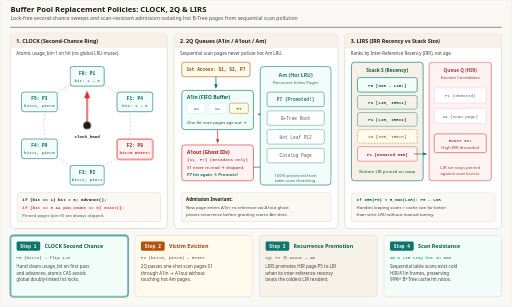
t = 0.00 s
t = 1.68 s: frame unchanged from t = 0.00 s, image omitted
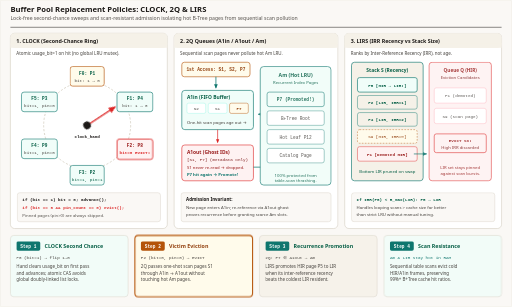
t = 3.30 s
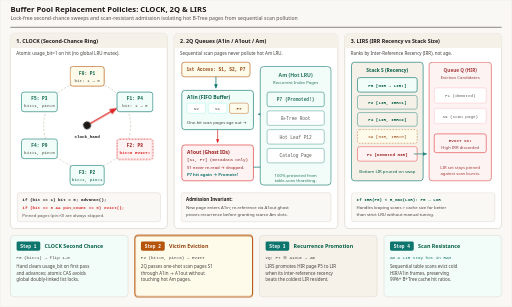
t = 5.04 s
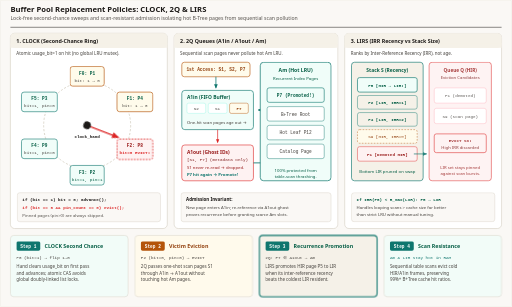
t = 6.72 s
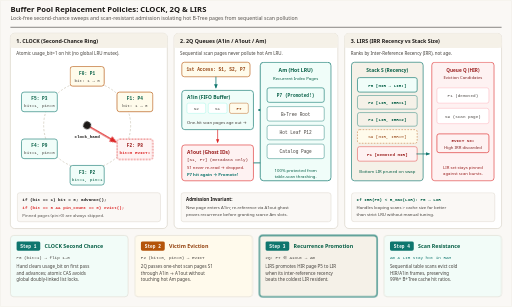
t = 7.68 s

The animated SVG that drew these frames (rendered in a browser with its animation timeline set to each time). Animation: 10 CSS @keyframes rules; frames cover the first 7.68 s, repeats indefinitely.

<svg xmlns="http://www.w3.org/2000/svg" viewBox="0 0 1200 720" width="1200" height="720" role="img" aria-labelledby="title desc">
  <title id="title">Buffer Pool Replacement Policies: CLOCK, 2Q, and LIRS</title>
  <desc id="desc">Animated three-panel diagram comparing scan-resistant buffer pool replacement policies: CLOCK circular hand sweeping frames and clearing usage_bit from 1 to 0 before evicting an unpinned 0-bit victim; 2Q separating single-pass sequential scans in A1in and A1out ghost queue from recurrent hot pages in Am; and LIRS distinguishing Low Inter-Reference Recency (LIR) pages from High Inter-Reference Recency (HIR) pages.</desc>

  <defs>
    <style>
      .sans { font-family: ui-sans-serif, system-ui, -apple-system, sans-serif; }
      .mono { font-family: ui-monospace, SFMono-Regular, Menlo, monospace; }

      /* 12s cycle */
      @keyframes sweep-hand {
        0%, 15%   { transform: rotate(0deg); }
        30%, 45%  { transform: rotate(60deg); }
        60%, 92%  { transform: rotate(120deg); }
        100%      { transform: rotate(0deg); }
      }
      @keyframes flip-f0 {
        0%, 14% { fill: #f0fdf9; stroke: #0f766e; }
        22%, 100% { fill: #fffbeb; stroke: #b45309; }
      }
      @keyframes flip-f1 {
        0%, 44% { fill: #f0fdf9; stroke: #0f766e; }
        52%, 100% { fill: #fffbeb; stroke: #b45309; }
      }
      @keyframes evict-f2 {
        0%, 58% { opacity: 1; }
        68%, 94% { opacity: 0.86; stroke-dasharray: 4 3; }
        100% { opacity: 1; }
      }
      @keyframes twoq-promo {
        0%, 42% { opacity: 0.86; transform: translateY(10px); }
        54%, 100% { opacity: 1; transform: translateY(0px); }
      }
      @keyframes lirs-swap {
        0%, 58% { opacity: 0.86; transform: translateX(-8px); }
        68%, 100% { opacity: 1; transform: translateX(0px); }
      }

      @keyframes st-1 { 0%, 24% { opacity: 1; stroke: #0f766e; stroke-width: 2.5; } 25%, 100% { opacity: 0.86; stroke: #d6d0c4; stroke-width: 1.2; } }
      @keyframes st-2 { 0%, 24% { opacity: 0.86; stroke: #d6d0c4; stroke-width: 1.2; } 25%, 49% { opacity: 1; stroke: #b45309; stroke-width: 2.5; } 50%, 100% { opacity: 0.86; stroke: #d6d0c4; stroke-width: 1.2; } }
      @keyframes st-3 { 0%, 49% { opacity: 0.86; stroke: #d6d0c4; stroke-width: 1.2; } 50%, 74% { opacity: 1; stroke: #0f766e; stroke-width: 2.5; } 75%, 100% { opacity: 0.86; stroke: #d6d0c4; stroke-width: 1.2; } }
      @keyframes st-4 { 0%, 74% { opacity: 0.86; stroke: #d6d0c4; stroke-width: 1.2; } 75%, 100% { opacity: 1; stroke: #0f766e; stroke-width: 2.5; } }

      .hand { transform-origin: 204px 294px; animation: sweep-hand 12s ease-in-out infinite; }
      .ff0 { animation: flip-f0 12s linear infinite; }
      .ff1 { animation: flip-f1 12s linear infinite; }
      .ff2 { animation: evict-f2 12s linear infinite; }
      .tqpro { animation: twoq-promo 12s ease-out infinite; }
      .lrswap { animation: lirs-swap 12s ease-out infinite; }

      .s1 { animation: st-1 12s linear infinite; }
      .s2 { animation: st-2 12s linear infinite; }
      .s3 { animation: st-3 12s linear infinite; }
      .s4 { animation: st-4 12s linear infinite; }

      @media (prefers-reduced-motion: reduce) {
        .hand, .ff0, .ff1, .ff2, .tqpro, .lrswap, .s1, .s2, .s3, .s4 {
          animation: none !important;
        }
        .hand { transform: rotate(120deg) !important; }
        .ff0, .ff1, .ff2, .tqpro, .lrswap, .s1, .s2, .s3, .s4 {
          opacity: 1 !important;
          transform: none !important;
        }
      }
    </style>

    <marker id="arr-blue" viewBox="0 0 10 10" refX="8" refY="5" markerWidth="6" markerHeight="6" orient="auto-start-reverse">
      <path d="M 0 1 L 10 5 L 0 9 z" fill="#0f766e"/>
    </marker>
    <marker id="arr-emerald" viewBox="0 0 10 10" refX="8" refY="5" markerWidth="6" markerHeight="6" orient="auto-start-reverse">
      <path d="M 0 1 L 10 5 L 0 9 z" fill="#0f766e"/>
    </marker>
    <marker id="arr-rose" viewBox="0 0 10 10" refX="8" refY="5" markerWidth="6" markerHeight="6" orient="auto-start-reverse">
      <path d="M 0 1 L 10 5 L 0 9 z" fill="#dc2626"/>
    </marker>
    <marker id="arr-violet" viewBox="0 0 10 10" refX="8" refY="5" markerWidth="6" markerHeight="6" orient="auto-start-reverse">
      <path d="M 0 1 L 10 5 L 0 9 z" fill="#0f766e"/>
    </marker>
  </defs>

  <!-- Canvas -->
  <rect x="0" y="0" width="1200" height="720" rx="4" fill="#faf8f5" stroke="#e7e2d8" stroke-width="1"/>

  <!-- Header -->
  <line x1="24" y1="64" x2="1176" y2="64" stroke="#1c1917" stroke-width="1.2"/>
  
  <text x="24" y="28" class="sans" font-size="18" font-weight="700" fill="#1c1917" font-family="Georgia, 'Times New Roman', serif">Buffer Pool Replacement Policies: CLOCK, 2Q &amp; LIRS</text>
  <text x="24" y="48" class="sans" font-size="12" fill="#57534e" font-family="ui-sans-serif, system-ui, -apple-system, sans-serif">Lock-free second-chance sweeps and scan-resistant admission isolating hot B-Tree pages from sequential scan pollution</text>

  <!-- PANEL 1 (LEFT): CLOCK ALGORITHM -->
  <rect x="24" y="78" width="368" height="458" rx="10" fill="#ffffff" stroke="#d6d0c4" stroke-width="1.5"/>
  <rect x="24" y="78" width="368" height="34" rx="10" fill="#f5f1e8"/>
  <rect x="24" y="102" width="368" height="10" fill="#f5f1e8"/>
  <text x="38" y="100" class="sans" font-size="12.5" font-weight="700" fill="#1c1917">1. CLOCK (Second-Chance Ring)</text>

  <text x="38" y="130" class="sans" font-size="10.5" fill="#44403c">Atomic usage_bit=1 on hit (no global LRU mutex).</text>

  <!-- Ring Track -->
  <circle cx="204" cy="294" r="102" fill="none" stroke="#d6d0c4" stroke-width="2" stroke-dasharray="5 4"/>

  <!-- Rotating Clock Hand pointing top (F0) initially -->
  <g class="hand">
    <line x1="204" y1="294" x2="204" y2="216" stroke="#dc2626" stroke-width="3" marker-end="url(#arr-rose)"/>
    <circle cx="204" cy="294" r="9" fill="#1c1917"/>
  </g>
  <text x="204" y="324" class="mono" font-size="10" font-weight="700" fill="#1c1917" text-anchor="middle">clock_hand</text>

  <!-- 6 Frames around circle cx=204, cy=294, r=102 -->
  <!-- F0 top (204, 186) -->
  <rect x="164" y="156" width="80" height="46" rx="6" class="ff0" stroke-width="1.5"/>
  <text x="204" y="175" class="mono" font-size="10.5" font-weight="700" fill="#065f46" text-anchor="middle">F0: P1</text>
  <text x="204" y="192" class="mono" font-size="10" fill="#44403c" text-anchor="middle">bit: 1 → 0</text>

  <!-- F1 top-right (292, 240) -->
  <rect x="274" y="216" width="84" height="46" rx="6" class="ff1" stroke-width="1.5"/>
  <text x="316" y="235" class="mono" font-size="10.5" font-weight="700" fill="#065f46" text-anchor="middle">F1: P4</text>
  <text x="316" y="252" class="mono" font-size="10" fill="#44403c" text-anchor="middle">bit: 1 → 0</text>

  <!-- F2 bottom-right (292, 348) VICTIM -->
  <rect x="274" y="326" width="84" height="48" rx="6" fill="#fef2f2" stroke="#dc2626" stroke-width="2" class="ff2"/>
  <text x="316" y="345" class="mono" font-size="10.5" font-weight="700" fill="#991b1b" text-anchor="middle">F2: P8</text>
  <text x="316" y="362" class="mono" font-size="10" font-weight="700" fill="#dc2626" text-anchor="middle">bit=0 EVICT!</text>

  <!-- F3 bottom (204, 400) -->
  <rect x="164" y="388" width="80" height="46" rx="6" fill="#f0fdf9" stroke="#0f766e" stroke-width="1.4"/>
  <text x="204" y="407" class="mono" font-size="10.5" font-weight="700" fill="#065f46" text-anchor="middle">F3: P2</text>
  <text x="204" y="424" class="mono" font-size="10" fill="#065f46" text-anchor="middle">bit=1, pin=1</text>

  <!-- F4 bottom-left -->
  <rect x="50" y="326" width="84" height="46" rx="6" fill="#f0fdf9" stroke="#0f766e" stroke-width="1.4"/>
  <text x="92" y="345" class="mono" font-size="10.5" font-weight="700" fill="#065f46" text-anchor="middle">F4: P9</text>
  <text x="92" y="362" class="mono" font-size="10" fill="#44403c" text-anchor="middle">bit=1, pin=0</text>

  <!-- F5 top-left -->
  <rect x="50" y="216" width="84" height="46" rx="6" fill="#f0fdf9" stroke="#0f766e" stroke-width="1.4"/>
  <text x="92" y="235" class="mono" font-size="10.5" font-weight="700" fill="#065f46" text-anchor="middle">F5: P3</text>
  <text x="92" y="252" class="mono" font-size="10" fill="#44403c" text-anchor="middle">bit=1, pin=0</text>

  <rect x="40" y="452" width="336" height="68" rx="6" fill="#faf8f5" stroke="#d6d0c4"/>
  <text x="52" y="472" class="mono" font-size="10" font-weight="700" fill="#1c1917">if (bit == 1) bit = 0; advance();</text>
  <text x="52" y="490" class="mono" font-size="10" font-weight="700" fill="#dc2626">if (bit == 0 &amp;&amp; pin_count == 0) evict();</text>
  <text x="52" y="508" class="sans" font-size="10" fill="#57534e">Pinned pages (pin&gt;0) are always skipped.</text>

  <!-- PANEL 2 (CENTER): 2Q SCAN-RESISTANT QUEUES -->
  <rect x="408" y="78" width="384" height="458" rx="10" fill="#ffffff" stroke="#d6d0c4" stroke-width="1.5"/>
  <rect x="408" y="78" width="384" height="34" rx="10" fill="#f5f1e8"/>
  <rect x="408" y="102" width="384" height="10" fill="#f5f1e8"/>
  <text x="422" y="100" class="sans" font-size="12.5" font-weight="700" fill="#1c1917">2. 2Q Queues (A1in / A1out / Am)</text>

  <text x="422" y="130" class="sans" font-size="10.5" fill="#44403c">Sequential scan pages never pollute hot Am LRU.</text>

  <!-- Incoming Stream -->
  <rect x="426" y="146" width="160" height="34" rx="6" fill="#fffbeb" stroke="#b45309" stroke-width="1.4"/>
  <text x="506" y="167" class="mono" font-size="10.5" font-weight="700" fill="#92400e" text-anchor="middle">1st Access: S1, S2, P7</text>

  <line x1="506" y1="180" x2="506" y2="206" stroke="#0f766e" stroke-width="1.8" marker-end="url(#arr-blue)"/>

  <!-- A1in FIFO -->
  <rect x="426" y="212" width="168" height="92" rx="7" fill="#f0fdf9" stroke="#0f766e" stroke-width="1.5"/>
  <text x="438" y="232" class="sans" font-size="11.5" font-weight="700" fill="#065f46">A1in (FIFO Buffer)</text>
  <rect x="438" y="242" width="44" height="24" rx="4" fill="#ffffff" stroke="#99f6e4"/>
  <text x="460" y="258" class="mono" font-size="10" fill="#44403c" text-anchor="middle">S2</text>
  <rect x="488" y="242" width="44" height="24" rx="4" fill="#ffffff" stroke="#99f6e4"/>
  <text x="510" y="258" class="mono" font-size="10" fill="#44403c" text-anchor="middle">S1</text>
  <rect x="538" y="242" width="44" height="24" rx="4" fill="#fffbeb" stroke="#b45309"/>
  <text x="560" y="258" class="mono" font-size="10" font-weight="700" fill="#92400e" text-anchor="middle">P7</text>
  <text x="438" y="290" class="sans" font-size="10" fill="#44403c">One-hit scan pages age out →</text>

  <line x1="510" y1="304" x2="510" y2="334" stroke="#dc2626" stroke-width="1.6" marker-end="url(#arr-rose)"/>

  <!-- A1out Ghost Queue -->
  <rect x="426" y="340" width="168" height="84" rx="7" fill="#fef2f2" stroke="#dc2626" stroke-width="1.4"/>
  <text x="438" y="360" class="sans" font-size="11.5" font-weight="700" fill="#991b1b">A1out (Ghost IDs)</text>
  <text x="438" y="378" class="mono" font-size="10" fill="#7f1d1d">[S1, P7] (metadata only)</text>
  <text x="438" y="396" class="sans" font-size="10" fill="#991b1b">S1 never re-read → dropped.</text>
  <text x="438" y="412" class="sans" font-size="10" font-weight="700" fill="#0f766e">P7 hit again → Promote!</text>

  <!-- Promotion to Am -->
  <g class="tqpro">
    <path d="M 594 382 L 626 382 L 626 258 L 606 258" fill="none" stroke="#0f766e" stroke-width="2" marker-end="url(#arr-emerald)"/>
    <rect x="610" y="146" width="166" height="278" rx="8" fill="#f0fdf9" stroke="#0f766e" stroke-width="1.7"/>
    <text x="693" y="170" class="sans" font-size="12" font-weight="700" fill="#065f46" text-anchor="middle">Am (Hot LRU)</text>
    <text x="693" y="188" class="sans" font-size="10" fill="#065f46" text-anchor="middle">Recurrent Index Pages</text>
    <rect x="626" y="206" width="134" height="34" rx="5" fill="#f0fdf9" stroke="#0f766e" stroke-width="1.4"/>
    <text x="693" y="227" class="mono" font-size="10.5" font-weight="700" fill="#065f46" text-anchor="middle">P7 (Promoted!)</text>
    <rect x="626" y="250" width="134" height="34" rx="5" fill="#ffffff" stroke="#0f766e"/>
    <text x="693" y="271" class="mono" font-size="10.5" fill="#44403c" text-anchor="middle">B+Tree Root</text>
    <rect x="626" y="294" width="134" height="34" rx="5" fill="#ffffff" stroke="#0f766e"/>
    <text x="693" y="315" class="mono" font-size="10.5" fill="#44403c" text-anchor="middle">Hot Leaf P12</text>
    <rect x="626" y="338" width="134" height="34" rx="5" fill="#ffffff" stroke="#0f766e"/>
    <text x="693" y="359" class="mono" font-size="10.5" fill="#44403c" text-anchor="middle">Catalog Page</text>
    <text x="693" y="404" class="sans" font-size="10" fill="#065f46" text-anchor="middle">100% protected from</text>
    <text x="693" y="417" class="sans" font-size="10" fill="#065f46" text-anchor="middle">table-scan thrashing.</text>
  </g>

  <rect x="424" y="452" width="352" height="68" rx="6" fill="#faf8f5" stroke="#d6d0c4"/>
  <text x="436" y="472" class="sans" font-size="10.5" font-weight="700" fill="#1c1917">Admission Invariant:</text>
  <text x="436" y="490" class="sans" font-size="10" fill="#44403c">New page enters A1in; re-reference via A1out ghost</text>
  <text x="436" y="506" class="sans" font-size="10" fill="#44403c">proves recurrence before granting scarce Am slots.</text>

  <!-- PANEL 3 (RIGHT): LIRS -->
  <rect x="808" y="78" width="368" height="458" rx="10" fill="#ffffff" stroke="#d6d0c4" stroke-width="1.5"/>
  <rect x="808" y="78" width="368" height="34" rx="10" fill="#f5f1e8"/>
  <rect x="808" y="102" width="368" height="10" fill="#f5f1e8"/>
  <text x="822" y="100" class="sans" font-size="12.5" font-weight="700" fill="#1c1917">3. LIRS (IRR Recency vs Stack Size)</text>

  <text x="822" y="130" class="sans" font-size="10.5" fill="#44403c">Ranks by Inter-Reference Recency (IRR), not age.</text>

  <!-- LIRS Stack S -->
  <rect x="824" y="146" width="168" height="278" rx="7" fill="#f5f1e8" stroke="#0f766e" stroke-width="1.5"/>
  <text x="908" y="168" class="sans" font-size="11.5" font-weight="700" fill="#065f46" text-anchor="middle">Stack S (Recency)</text>

  <rect x="838" y="182" width="140" height="34" rx="5" fill="#f0fdf9" stroke="#0f766e" stroke-width="1.5"/>
  <text x="908" y="203" class="mono" font-size="10" font-weight="700" fill="#065f46" text-anchor="middle">P5 [HIR → LIR!]</text>

  <rect x="838" y="224" width="140" height="32" rx="5" fill="#f5f1e8" stroke="#0f766e"/>
  <text x="908" y="244" class="mono" font-size="10" font-weight="700" fill="#065f46" text-anchor="middle">P2 [LIR, IRR=1]</text>

  <rect x="838" y="264" width="140" height="32" rx="5" fill="#f5f1e8" stroke="#0f766e"/>
  <text x="908" y="284" class="mono" font-size="10" font-weight="700" fill="#065f46" text-anchor="middle">P4 [LIR, IRR=2]</text>

  <rect x="838" y="304" width="140" height="32" rx="5" fill="#fffbeb" stroke="#b45309" stroke-dasharray="4 3"/>
  <text x="908" y="324" class="mono" font-size="10" fill="#92400e" text-anchor="middle">S9 [HIR, IRR=∞]</text>

  <rect x="838" y="344" width="140" height="34" rx="5" fill="#fef2f2" stroke="#dc2626"/>
  <text x="908" y="365" class="mono" font-size="10" font-weight="700" fill="#991b1b" text-anchor="middle">P1 [Demoted HIR]</text>

  <text x="908" y="406" class="sans" font-size="10" fill="#065f46" text-anchor="middle">Bottom LIR pruned on swap</text>

  <!-- Resident HIR Queue Q -->
  <g class="lrswap">
    <line x1="978" y1="361" x2="1008" y2="361" stroke="#0f766e" stroke-width="1.8" marker-end="url(#arr-violet)"/>
    <rect x="1014" y="146" width="146" height="278" rx="7" fill="#fef2f2" stroke="#dc2626" stroke-width="1.4"/>
    <text x="1087" y="168" class="sans" font-size="11" font-weight="700" fill="#991b1b" text-anchor="middle">Queue Q (HIR)</text>
    <text x="1087" y="185" class="sans" font-size="10" fill="#7f1d1d" text-anchor="middle">Eviction Candidates</text>

    <rect x="1026" y="206" width="122" height="36" rx="5" fill="#ffffff" stroke="#fda4af"/>
    <text x="1087" y="228" class="mono" font-size="10" fill="#44403c" text-anchor="middle">P1 (demoted)</text>

    <rect x="1026" y="254" width="122" height="36" rx="5" fill="#ffffff" stroke="#fda4af"/>
    <text x="1087" y="276" class="mono" font-size="10" fill="#44403c" text-anchor="middle">S9 (scan page)</text>

    <rect x="1026" y="314" width="122" height="44" rx="5" fill="#fef2f2" stroke="#dc2626" stroke-width="1.5"/>
    <text x="1087" y="334" class="mono" font-size="10" font-weight="700" fill="#991b1b" text-anchor="middle">EVICT S9!</text>
    <text x="1087" y="349" class="sans" font-size="10" fill="#7f1d1d" text-anchor="middle">High IRR discarded</text>

    <text x="1087" y="396" class="sans" font-size="10" fill="#991b1b" text-anchor="middle">LIR set stays pinned</text>
    <text x="1087" y="410" class="sans" font-size="10" fill="#991b1b" text-anchor="middle">against scan bursts.</text>
  </g>

  <rect x="824" y="452" width="336" height="68" rx="6" fill="#faf8f5" stroke="#d6d0c4"/>
  <text x="836" y="472" class="mono" font-size="10" font-weight="700" fill="#065f46">If IRR(P5) &lt; R_max(LIR): P5 → LIR</text>
  <text x="836" y="490" class="sans" font-size="10" fill="#44403c">Handles looping scans &gt; cache size far better</text>
  <text x="836" y="506" class="sans" font-size="10" fill="#44403c">than strict LRU without manual tuning.</text>

  <!-- BOTTOM 4 STEP CARDS -->
  <rect x="24" y="552" width="276" height="144" rx="8" fill="#f0fdf9" class="s1"/>
  <rect x="38" y="566" width="56" height="22" rx="4" fill="#0f766e"/>
  <text x="66" y="581" class="mono" font-size="10.5" font-weight="700" fill="#ffffff" text-anchor="middle">Step 1</text>
  <text x="104" y="581" class="sans" font-size="12.5" font-weight="700" fill="#065f46">CLOCK Second Chance</text>
  <text x="38" y="608" class="mono" font-size="10" fill="#44403c">F0 (bit=1) → flip 1→0</text>
  <text x="38" y="628" class="sans" font-size="10.5" fill="#44403c">Hand clears usage_bit on first pass</text>
  <text x="38" y="644" class="sans" font-size="10.5" fill="#44403c">and advances; atomic CAS avoids</text>
  <text x="38" y="660" class="sans" font-size="10.5" fill="#44403c">global doubly-linked list locks.</text>

  <rect x="316" y="552" width="276" height="144" rx="8" fill="#fffbeb" class="s2"/>
  <rect x="330" y="566" width="56" height="22" rx="4" fill="#b45309"/>
  <text x="358" y="581" class="mono" font-size="10.5" font-weight="700" fill="#ffffff" text-anchor="middle">Step 2</text>
  <text x="396" y="581" class="sans" font-size="12.5" font-weight="700" fill="#92400e">Victim Eviction</text>
  <text x="330" y="608" class="mono" font-size="10" fill="#44403c">F2 (bit=0, pin=0) → EVICT</text>
  <text x="330" y="628" class="sans" font-size="10.5" fill="#44403c">2Q passes one-shot scan pages S1</text>
  <text x="330" y="644" class="sans" font-size="10.5" fill="#44403c">through A1in → A1out without</text>
  <text x="330" y="660" class="sans" font-size="10.5" fill="#44403c">touching hot Am pages.</text>

  <rect x="608" y="552" width="276" height="144" rx="8" fill="#f5f1e8" class="s3"/>
  <rect x="622" y="566" width="56" height="22" rx="4" fill="#0f766e"/>
  <text x="650" y="581" class="mono" font-size="10.5" font-weight="700" fill="#ffffff" text-anchor="middle">Step 3</text>
  <text x="688" y="581" class="sans" font-size="12.5" font-weight="700" fill="#065f46">Recurrence Promotion</text>
  <text x="622" y="608" class="mono" font-size="10" fill="#44403c">2Q: P7 ∈ A1out → Am</text>
  <text x="622" y="628" class="sans" font-size="10.5" fill="#44403c">LIRS promotes HIR page P5 to LIR</text>
  <text x="622" y="644" class="sans" font-size="10.5" fill="#44403c">when its inter-reference recency</text>
  <text x="622" y="660" class="sans" font-size="10.5" fill="#44403c">beats the coldest LIR resident.</text>

  <rect x="900" y="552" width="276" height="144" rx="8" fill="#f0fdf9" class="s4"/>
  <rect x="914" y="566" width="56" height="22" rx="4" fill="#0f766e"/>
  <text x="942" y="581" class="mono" font-size="10.5" font-weight="700" fill="#ffffff" text-anchor="middle">Step 4</text>
  <text x="980" y="581" class="sans" font-size="12.5" font-weight="700" fill="#065f46">Scan Resistance</text>
  <text x="914" y="608" class="mono" font-size="10" fill="#0f766e">Am &amp; LIR stay hot in RAM</text>
  <text x="914" y="628" class="sans" font-size="10.5" fill="#44403c">Sequential table scans evict cold</text>
  <text x="914" y="644" class="sans" font-size="10.5" fill="#44403c">HIR/A1in frames, preserving</text>
  <text x="914" y="660" class="sans" font-size="10.5" fill="#44403c">99%+ B+Tree cache hit ratios.</text>
</svg>
